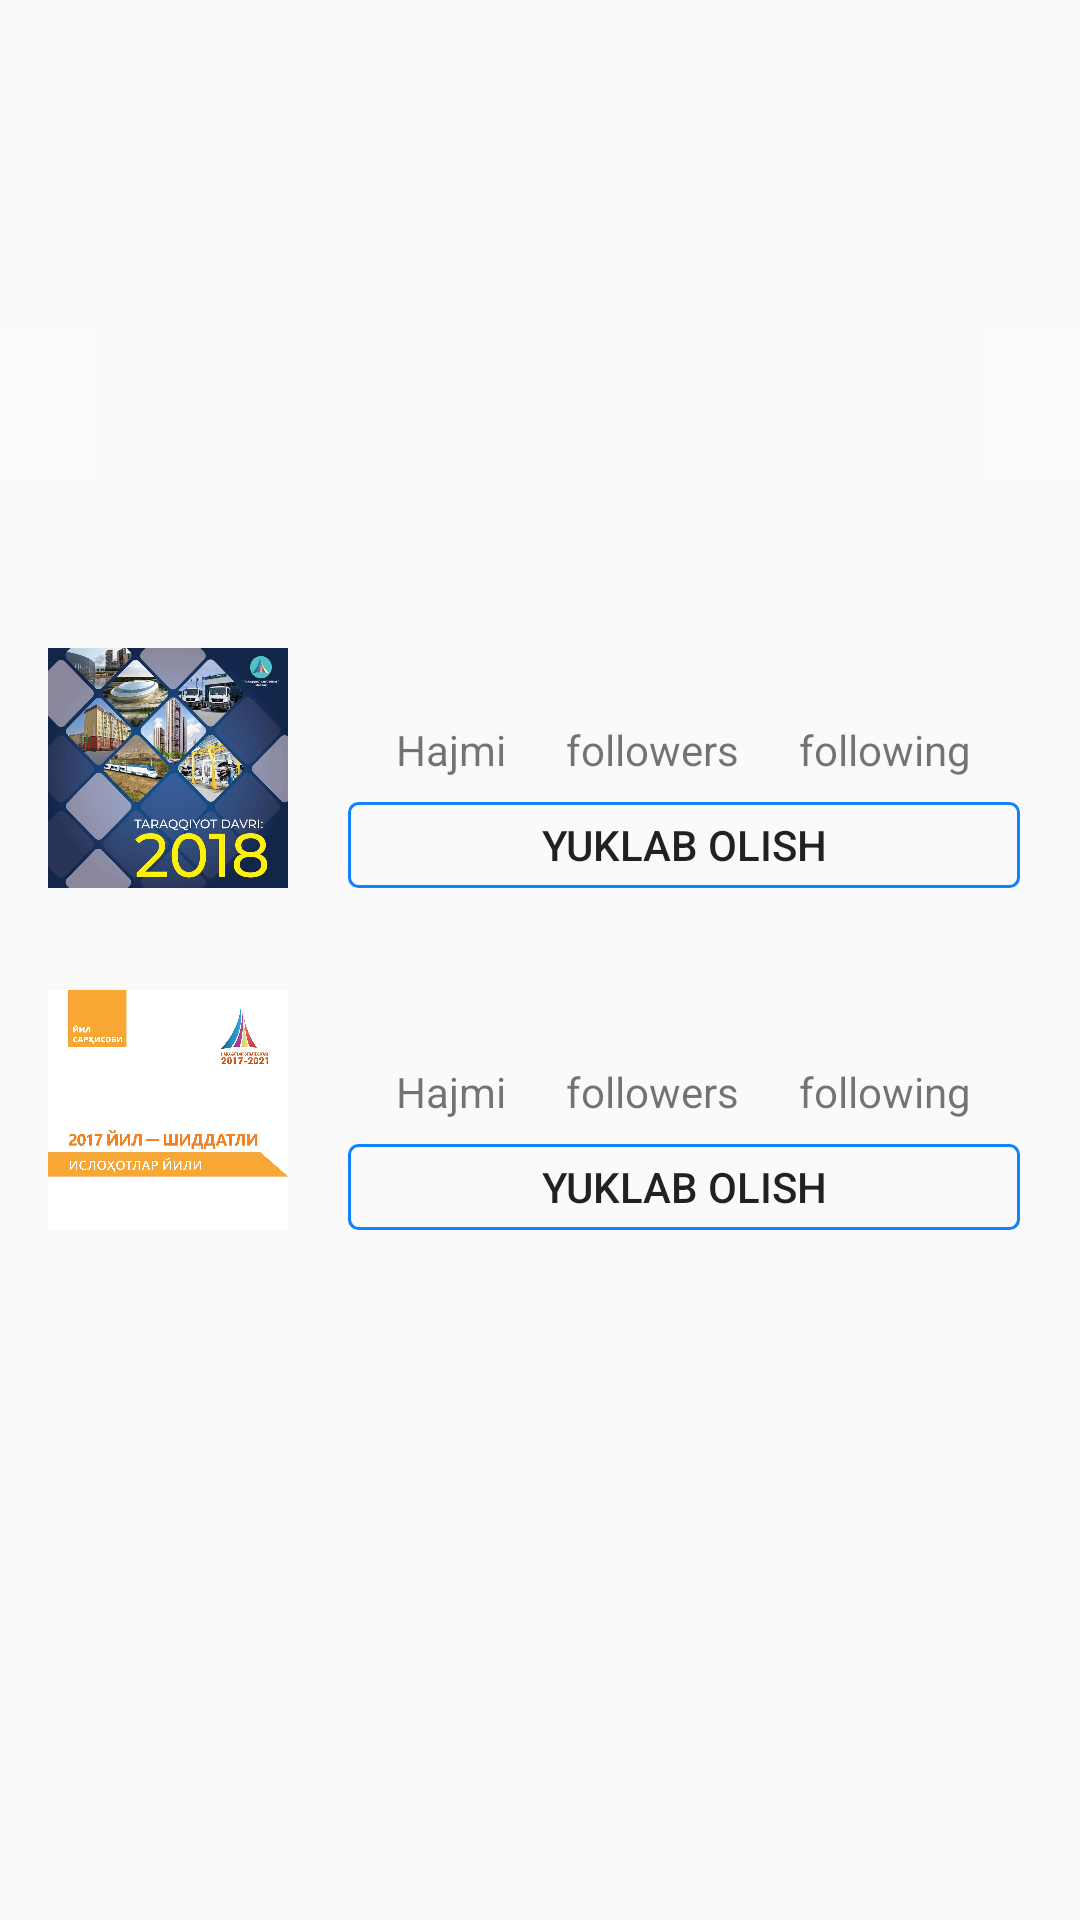

This screen was rendered from an Android layout file. Write that file and the resources it references.
<!-- AndroidManifest.xml: application theme AppTheme -->
<!-- res/layout/books.xml -->
<?xml version="1.0" encoding="utf-8"?>
<LinearLayout xmlns:android="http://schemas.android.com/apk/res/android"
    xmlns:app="http://schemas.android.com/apk/res-auto"
    android:orientation="vertical"
    android:layout_width="match_parent"
    android:layout_height="match_parent">

    <androidx.core.widget.NestedScrollView
        android:layout_width="wrap_content"
        android:layout_height="wrap_content">
        <com.google.android.material.appbar.CollapsingToolbarLayout
            android:id="@+id/toolbar_layout"
            android:layout_width="match_parent"
            android:layout_height="match_parent"
            android:fitsSystemWindows="true"
            app:contentScrim="?attr/colorPrimary"
            app:layout_scrollFlags="scroll|exitUntilCollapsed">

            <RelativeLayout
                android:layout_width="wrap_content"
                android:layout_height="wrap_content">

                <androidx.viewpager.widget.ViewPager
                    android:id="@+id/pager"
                    android:layout_width="match_parent"
                    android:layout_height="200dp"
                    android:background="@drawable/placeholder"
                    android:clipToPadding="false"
                    android:scaleType="fitXY" />

                

                <ImageButton
                    android:id="@+id/left_nav"
                    android:layout_width="30dp"
                    android:layout_height="50dp"
                    android:scaleType="centerInside"
                    android:background="#80ffffff"
                    app:srcCompat="@drawable/arrow_right"
                    android:padding="5dp"
                    android:layout_marginTop="110dp"
                    android:layout_alignParentLeft="true"
                    android:layout_alignParentStart="true" />

                <ImageButton
                    android:id="@+id/right_nav"
                    android:layout_width="30dp"
                    android:layout_height="50dp"
                    android:background="#80ffffff"
                    android:scaleType="centerInside"
                    android:padding="5dp"
                    android:layout_centerVertical="true"
                    app:srcCompat="@drawable/arrow_left"
                    android:layout_alignTop="@+id/left_nav"
                    android:layout_alignParentRight="true"
                    android:layout_alignParentEnd="true" />

            </RelativeLayout>
        </com.google.android.material.appbar.CollapsingToolbarLayout>
    </androidx.core.widget.NestedScrollView>


    <LinearLayout
        android:id="@+id/top_bar"
        android:layout_width="match_parent"
        android:layout_height="114dp"
        android:orientation="horizontal"
        android:padding="16dp">


        <ImageView
            android:background="@drawable/book1"
            android:id="@+id/image_profile"
            android:layout_width="80dp"
            android:layout_height="80dp" />

        <LinearLayout
            android:layout_width="match_parent"
            android:layout_height="80dp"
            android:orientation="vertical"
            android:paddingLeft="20dp"
            android:paddingRight="4dp">

            <LinearLayout
                android:layout_width="match_parent"
                android:layout_height="wrap_content"
                android:gravity="center"
                android:orientation="horizontal">

                <LinearLayout
                    android:layout_width="wrap_content"
                    android:layout_height="wrap_content"
                    android:orientation="vertical">

                    <TextView
                        android:id="@+id/posts2"
                        android:layout_width="wrap_content"
                        android:layout_height="wrap_content"
                        android:layout_gravity="center"
                        android:textColor="@color/colorPrimaryDark"
                        android:textSize="18sp"
                        android:textStyle="bold" />

                    <TextView
                        android:layout_width="wrap_content"
                        android:layout_height="wrap_content"
                        android:text="Hajmi"

                        />

                </LinearLayout>

                <LinearLayout
                    android:layout_width="wrap_content"
                    android:layout_height="wrap_content"
                    android:layout_marginLeft="20dp"
                    android:orientation="vertical">

                    <TextView
                        android:id="@+id/followers2"
                        android:layout_width="wrap_content"
                        android:layout_height="wrap_content"
                        android:layout_gravity="center"
                        android:textColor="@color/colorPrimaryDark"
                        android:textSize="18sp"
                        android:textStyle="bold" />

                    <TextView
                        android:layout_width="wrap_content"
                        android:layout_height="wrap_content"
                        android:text="followers"

                        />

                </LinearLayout>

                <LinearLayout
                    android:layout_width="wrap_content"
                    android:layout_height="wrap_content"
                    android:layout_marginLeft="20dp"
                    android:orientation="vertical">

                    <TextView
                        android:id="@+id/following2"
                        android:layout_width="wrap_content"
                        android:layout_height="wrap_content"
                        android:layout_gravity="center"
                        android:textColor="@color/colorPrimaryDark"
                        android:textSize="18sp"
                        android:textStyle="bold" />

                    <TextView
                        android:layout_width="wrap_content"
                        android:layout_height="wrap_content"
                        android:text="following"

                        />

                </LinearLayout>


            </LinearLayout>

            <Button
                android:id="@+id/edit_profile"
                android:layout_width="match_parent"
                android:layout_height="wrap_content"
                android:layout_marginTop="8dp"
                android:background="@drawable/btn_blak"
                android:text="Yuklab olish"

                />
        </LinearLayout>
    </LinearLayout>

    <LinearLayout
        android:id="@+id/top_bar2"
        android:layout_width="match_parent"
        android:layout_height="114dp"
        android:orientation="horizontal"
        android:padding="16dp">


        <ImageView
            android:background="@drawable/book2"
            android:id="@+id/image_profile2"
            android:layout_width="80dp"
            android:layout_height="80dp" />

        <LinearLayout
            android:layout_width="match_parent"
            android:layout_height="80dp"
            android:orientation="vertical"
            android:paddingLeft="20dp"
            android:paddingRight="4dp">

            <LinearLayout
                android:layout_width="match_parent"
                android:layout_height="wrap_content"
                android:gravity="center"
                android:orientation="horizontal">

                <LinearLayout
                    android:layout_width="wrap_content"
                    android:layout_height="wrap_content"
                    android:orientation="vertical">

                    <TextView
                        android:id="@+id/posts"
                        android:layout_width="wrap_content"
                        android:layout_height="wrap_content"
                        android:layout_gravity="center"
                        android:textColor="@color/colorPrimaryDark"
                        android:textSize="18sp"
                        android:textStyle="bold" />

                    <TextView
                        android:layout_width="wrap_content"
                        android:layout_height="wrap_content"
                        android:text="Hajmi"

                        />

                </LinearLayout>

                <LinearLayout
                    android:layout_width="wrap_content"
                    android:layout_height="wrap_content"
                    android:layout_marginLeft="20dp"
                    android:orientation="vertical">

                    <TextView
                        android:id="@+id/followers"
                        android:layout_width="wrap_content"
                        android:layout_height="wrap_content"
                        android:layout_gravity="center"
                        android:textColor="@color/colorPrimaryDark"
                        android:textSize="18sp"
                        android:textStyle="bold" />

                    <TextView
                        android:layout_width="wrap_content"
                        android:layout_height="wrap_content"
                        android:text="followers"

                        />

                </LinearLayout>

                <LinearLayout
                    android:layout_width="wrap_content"
                    android:layout_height="wrap_content"
                    android:layout_marginLeft="20dp"
                    android:orientation="vertical">

                    <TextView
                        android:id="@+id/following"
                        android:layout_width="wrap_content"
                        android:layout_height="wrap_content"
                        android:layout_gravity="center"
                        android:textColor="@color/colorPrimaryDark"
                        android:textSize="18sp"
                        android:textStyle="bold" />

                    <TextView
                        android:layout_width="wrap_content"
                        android:layout_height="wrap_content"
                        android:text="following"

                        />

                </LinearLayout>


            </LinearLayout>

            <Button
                android:id="@+id/edit_profile2"
                android:layout_width="match_parent"
                android:layout_height="wrap_content"
                android:layout_marginTop="8dp"
                android:background="@drawable/btn_blak"
                android:text="Yuklab olish"

                />
        </LinearLayout>
    </LinearLayout>
</LinearLayout>
<!-- resources referenced by this layout -->
<resources>
  <color name="colorPrimaryDark">#24ABBF</color>
  <!-- drawable book1: jpg bitmap (drawable, 93681 bytes) -->
  <!-- drawable book2: jpg bitmap (drawable, 85273 bytes) -->
  <!-- drawable btn_blak (drawable-xhdpi) -->
  <?xml version="1.0" encoding="utf-8"?>
  <shape xmlns:android="http://schemas.android.com/apk/res/android"
      android:shape="rectangle">
  
      <corners android:radius="3dp"/>
  
      <stroke android:width="1dp"
          android:color="@color/colorAccent1"/>
  
  </shape>
  <style name="AppTheme" parent="Theme.AppCompat.Light.DarkActionBar">
          
          <item name="colorPrimary">@color/colorPrimary</item>
          <item name="colorPrimaryDark">@color/colorPrimaryDark</item>
          <item name="colorAccent">@color/colorAccent</item>
      </style>
  <color name="colorAccent1">#1182FF</color>
  <color name="colorPrimary">#24abbf</color>
  <color name="colorAccent">#1e344b</color>
</resources>
